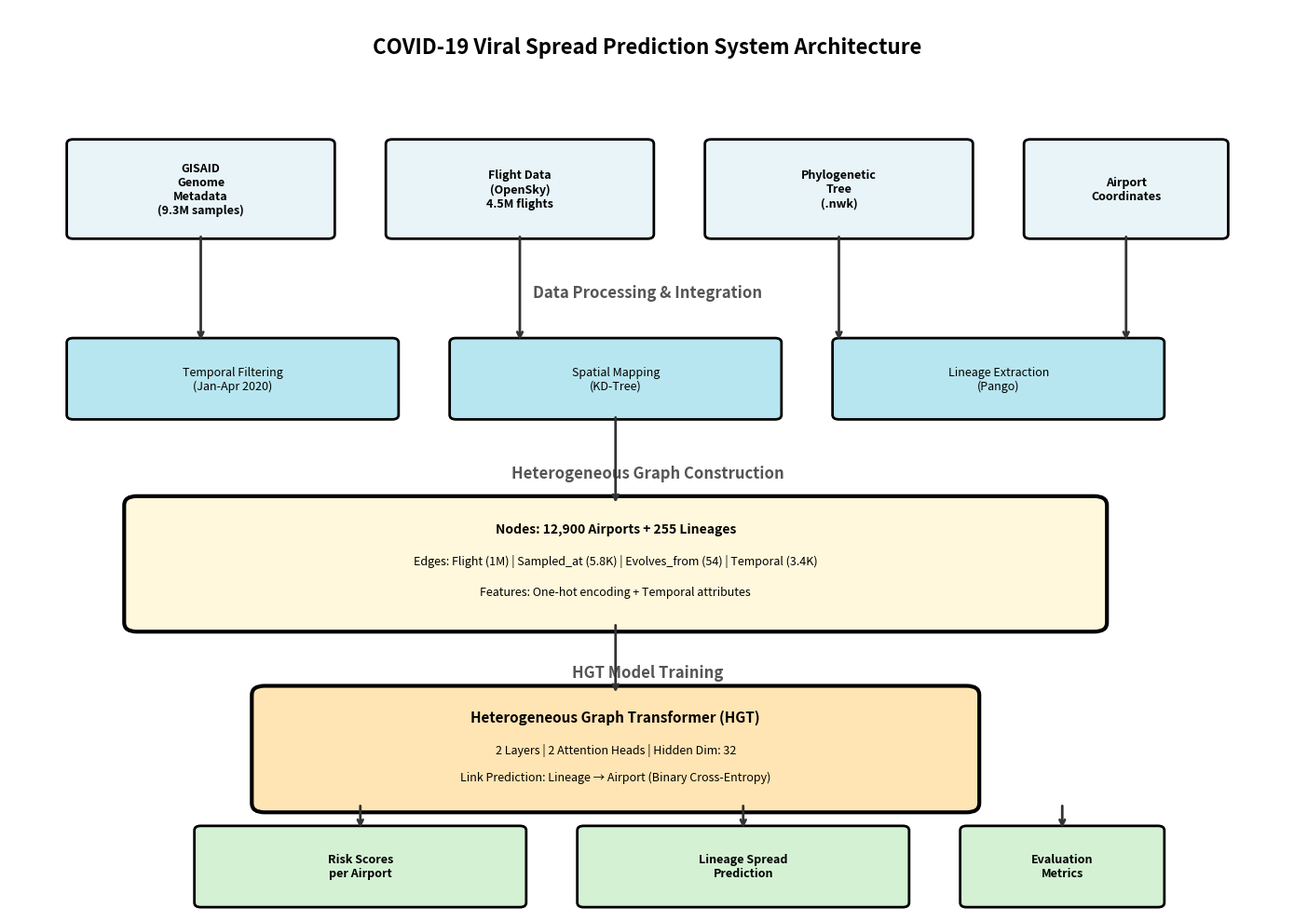
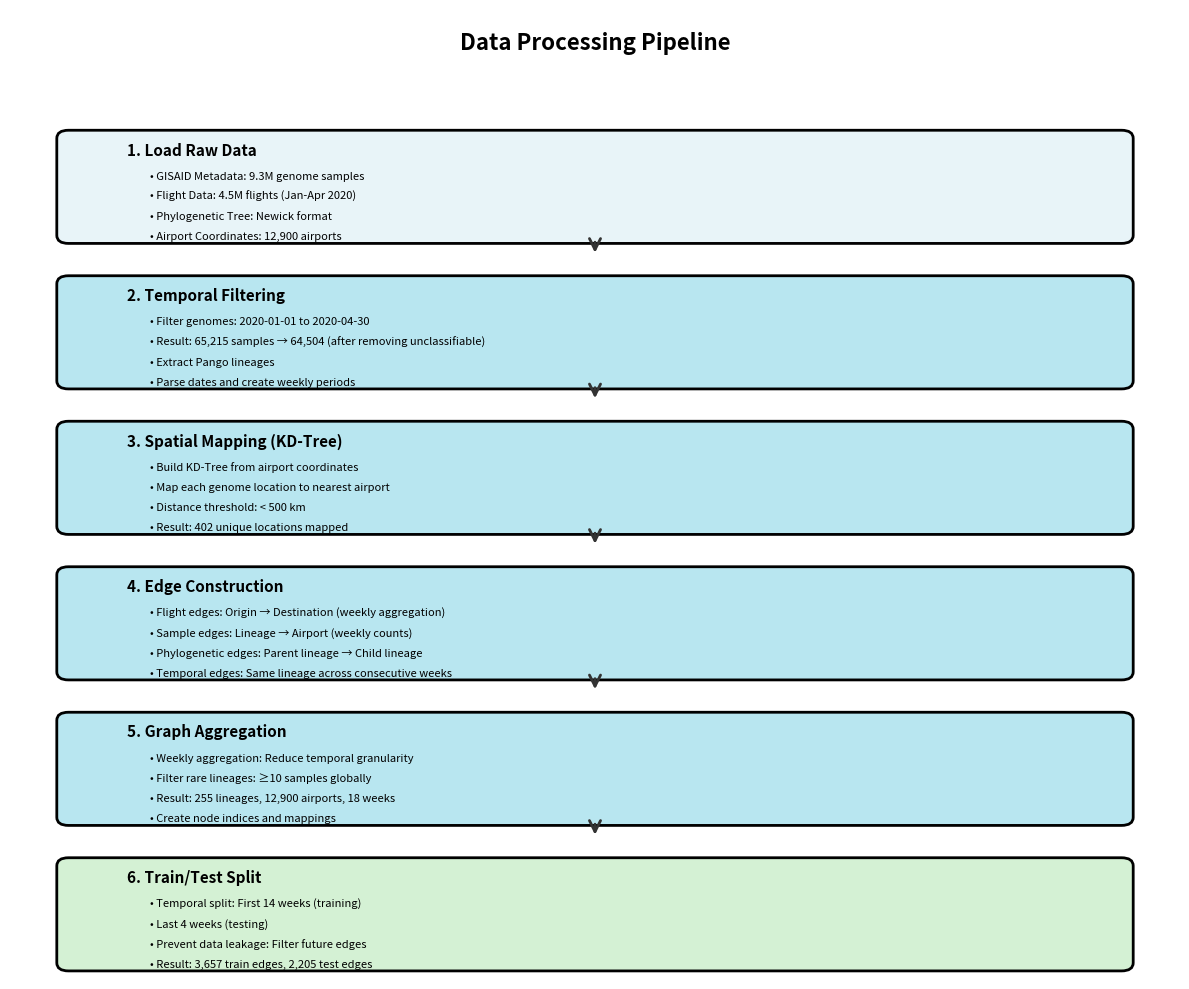
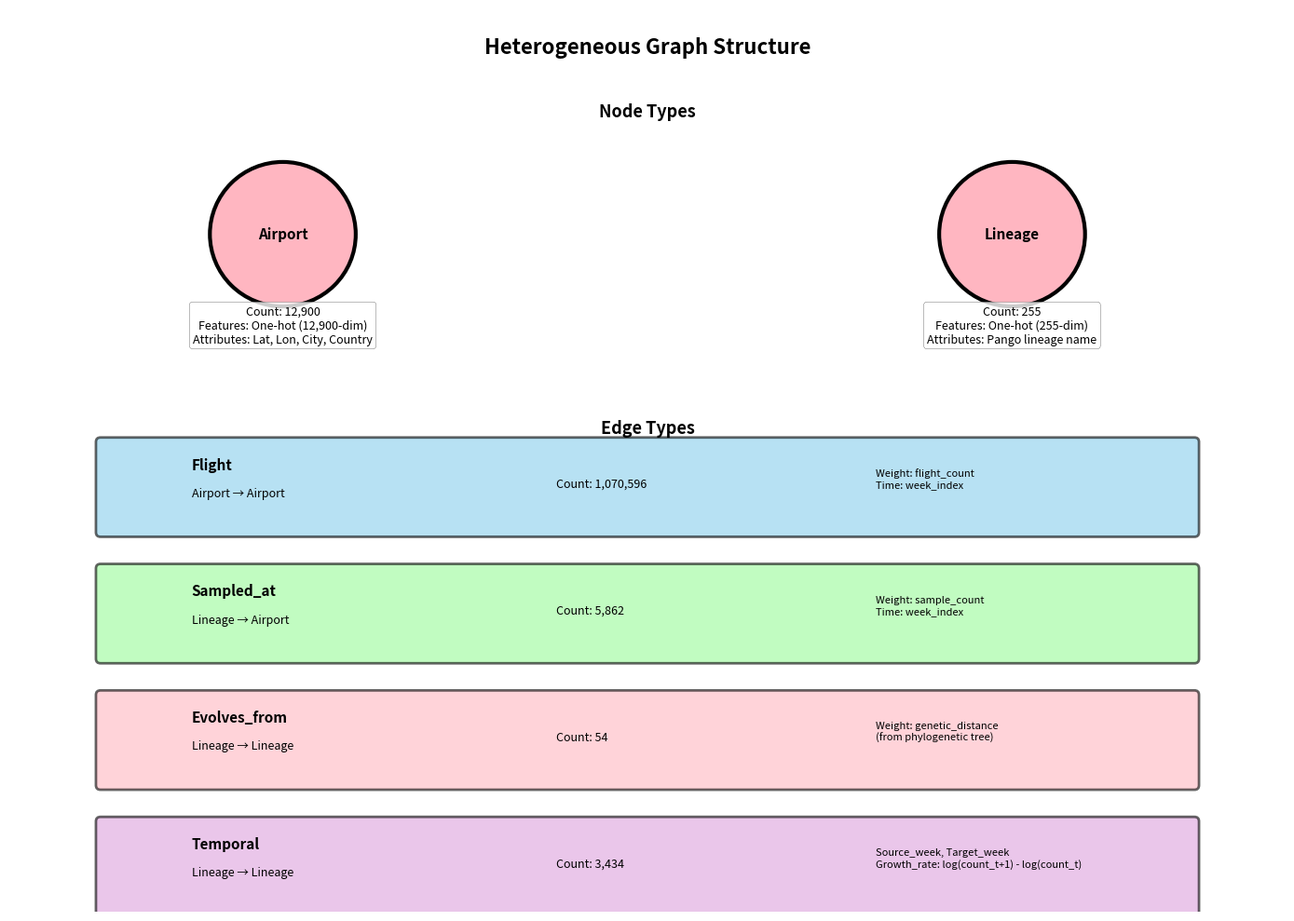
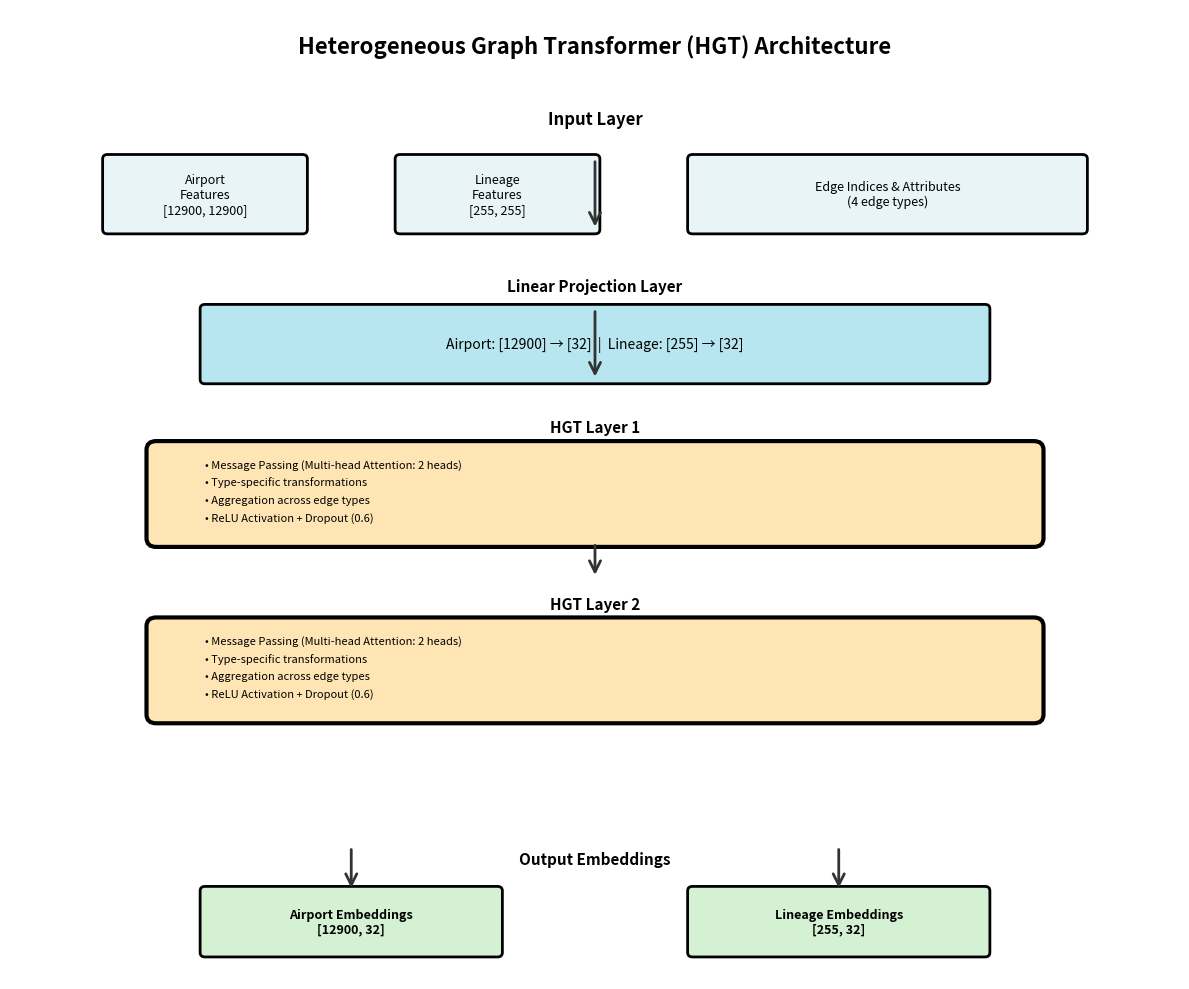
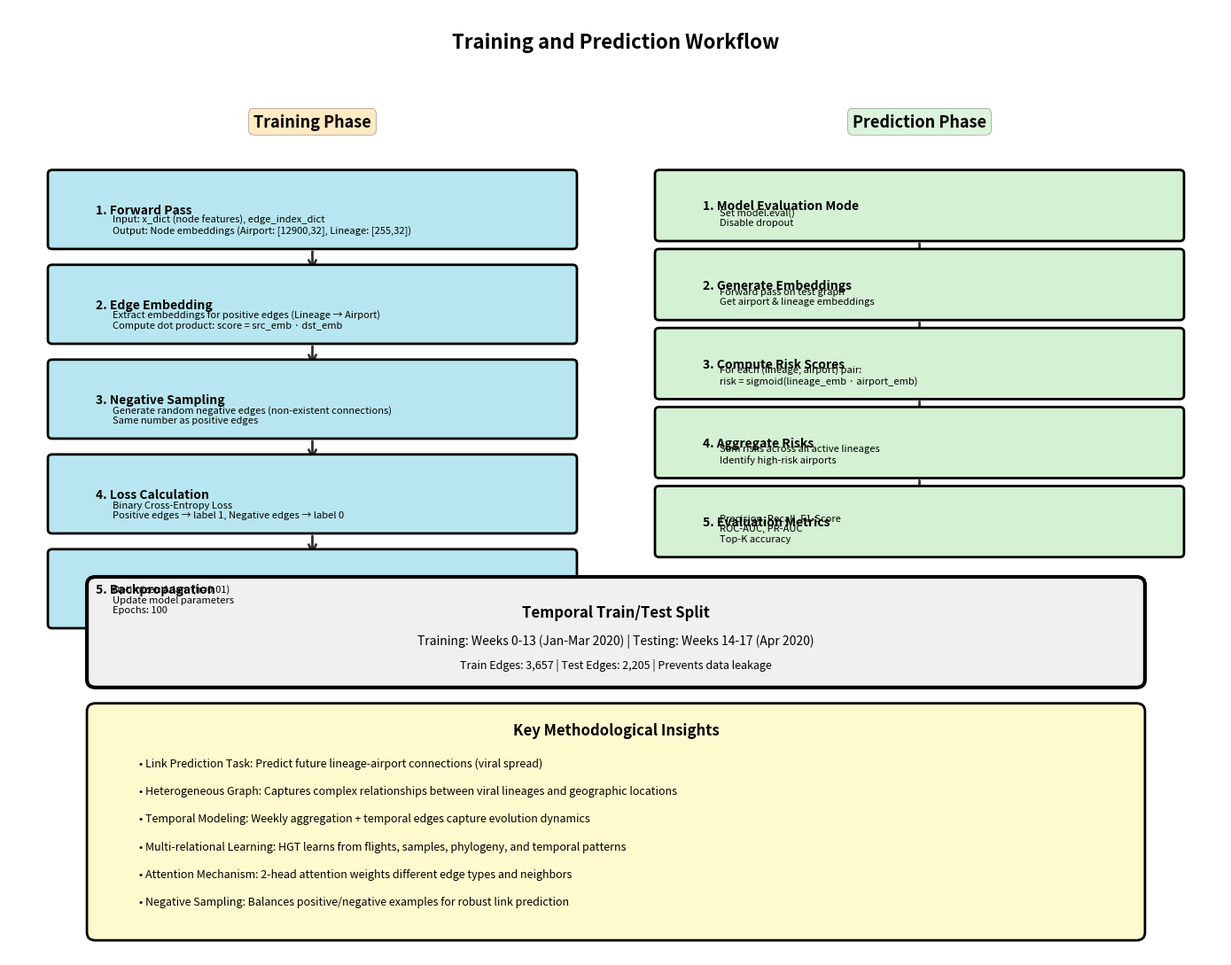

Python code for these plots, in order:
import matplotlib.pyplot as plt
import matplotlib.patches as mpatches
from matplotlib.patches import FancyBboxPatch, FancyArrowPatch
import numpy as np

# Set style
plt.style.use('seaborn-v0_8-paper')
colors = {
    'data': '#E8F4F8',
    'process': '#B8E6F0',
    'model': '#FFE5B4',
    'output': '#D4F1D4',
    'node': '#FFB6C1',
    'edge': '#DDA0DD'
}

# ============================================
# DIAGRAM 1: Overall System Architecture
# ============================================
def create_system_architecture():
    fig, ax = plt.subplots(figsize=(14, 10))
    ax.set_xlim(0, 10)
    ax.set_ylim(0, 10)
    ax.axis('off')
    
    # Title
    ax.text(5, 9.5, 'COVID-19 Viral Spread Prediction System Architecture', 
            ha='center', fontsize=16, fontweight='bold')
    
    # Layer 1: Data Sources
    boxes = [
        {'xy': (0.5, 7.5), 'width': 2, 'height': 1, 'label': 'GISAID\nGenome\nMetadata\n(9.3M samples)', 'color': colors['data']},
        {'xy': (3, 7.5), 'width': 2, 'height': 1, 'label': 'Flight Data\n(OpenSky)\n4.5M flights', 'color': colors['data']},
        {'xy': (5.5, 7.5), 'width': 2, 'height': 1, 'label': 'Phylogenetic\nTree\n(.nwk)', 'color': colors['data']},
        {'xy': (8, 7.5), 'width': 1.5, 'height': 1, 'label': 'Airport\nCoordinates', 'color': colors['data']},
    ]
    
    for box in boxes:
        rect = FancyBboxPatch(box['xy'], box['width'], box['height'], 
                              boxstyle="round,pad=0.05", 
                              edgecolor='black', facecolor=box['color'], linewidth=2)
        ax.add_patch(rect)
        ax.text(box['xy'][0] + box['width']/2, box['xy'][1] + box['height']/2, 
                box['label'], ha='center', va='center', fontsize=9, fontweight='bold')
    
    # Layer 2: Data Processing
    ax.text(5, 6.8, 'Data Processing & Integration', ha='center', fontsize=12, 
            fontweight='bold', style='italic', color='#555')
    
    boxes2 = [
        {'xy': (0.5, 5.5), 'width': 2.5, 'height': 0.8, 'label': 'Temporal Filtering\n(Jan-Apr 2020)', 'color': colors['process']},
        {'xy': (3.5, 5.5), 'width': 2.5, 'height': 0.8, 'label': 'Spatial Mapping\n(KD-Tree)', 'color': colors['process']},
        {'xy': (6.5, 5.5), 'width': 2.5, 'height': 0.8, 'label': 'Lineage Extraction\n(Pango)', 'color': colors['process']},
    ]
    
    for box in boxes2:
        rect = FancyBboxPatch(box['xy'], box['width'], box['height'], 
                              boxstyle="round,pad=0.05", 
                              edgecolor='black', facecolor=box['color'], linewidth=2)
        ax.add_patch(rect)
        ax.text(box['xy'][0] + box['width']/2, box['xy'][1] + box['height']/2, 
                box['label'], ha='center', va='center', fontsize=9)
    
    # Layer 3: Graph Construction
    ax.text(5, 4.8, 'Heterogeneous Graph Construction', ha='center', fontsize=12, 
            fontweight='bold', style='italic', color='#555')
    
    graph_box = FancyBboxPatch((1, 3.2), 7.5, 1.3, boxstyle="round,pad=0.1", 
                               edgecolor='black', facecolor='#FFF8DC', linewidth=3)
    ax.add_patch(graph_box)
    
    ax.text(4.75, 4.2, 'Nodes: 12,900 Airports + 255 Lineages', ha='center', fontsize=10, fontweight='bold')
    ax.text(4.75, 3.85, 'Edges: Flight (1M) | Sampled_at (5.8K) | Evolves_from (54) | Temporal (3.4K)', 
            ha='center', fontsize=9)
    ax.text(4.75, 3.5, 'Features: One-hot encoding + Temporal attributes', ha='center', fontsize=9)
    
    # Layer 4: Model
    ax.text(5, 2.6, 'HGT Model Training', ha='center', fontsize=12, 
            fontweight='bold', style='italic', color='#555')
    
    model_box = FancyBboxPatch((2, 1.2), 5.5, 1.2, boxstyle="round,pad=0.1", 
                               edgecolor='black', facecolor=colors['model'], linewidth=3)
    ax.add_patch(model_box)
    
    ax.text(4.75, 2.1, 'Heterogeneous Graph Transformer (HGT)', ha='center', fontsize=11, fontweight='bold')
    ax.text(4.75, 1.75, '2 Layers | 2 Attention Heads | Hidden Dim: 32', ha='center', fontsize=9)
    ax.text(4.75, 1.45, 'Link Prediction: Lineage → Airport (Binary Cross-Entropy)', ha='center', fontsize=9)
    
    # Layer 5: Output
    boxes3 = [
        {'xy': (1.5, 0.1), 'width': 2.5, 'height': 0.8, 'label': 'Risk Scores\nper Airport', 'color': colors['output']},
        {'xy': (4.5, 0.1), 'width': 2.5, 'height': 0.8, 'label': 'Lineage Spread\nPrediction', 'color': colors['output']},
        {'xy': (7.5, 0.1), 'width': 1.5, 'height': 0.8, 'label': 'Evaluation\nMetrics', 'color': colors['output']},
    ]
    
    for box in boxes3:
        rect = FancyBboxPatch(box['xy'], box['width'], box['height'], 
                              boxstyle="round,pad=0.05", 
                              edgecolor='black', facecolor=box['color'], linewidth=2)
        ax.add_patch(rect)
        ax.text(box['xy'][0] + box['width']/2, box['xy'][1] + box['height']/2, 
                box['label'], ha='center', va='center', fontsize=9, fontweight='bold')
    
    # Add arrows
    arrow_props = dict(arrowstyle='->', lw=2, color='#333')
    
    # Data to Processing
    for x in [1.5, 4, 6.5, 8.75]:
        ax.annotate('', xy=(x, 6.3), xytext=(x, 7.5), arrowprops=arrow_props)
    
    # Processing to Graph
    ax.annotate('', xy=(4.75, 4.5), xytext=(4.75, 5.5), arrowprops=arrow_props)
    
    # Graph to Model
    ax.annotate('', xy=(4.75, 2.4), xytext=(4.75, 3.2), arrowprops=arrow_props)
    
    # Model to Output
    for x in [2.75, 5.75, 8.25]:
        ax.annotate('', xy=(x, 0.9), xytext=(x, 1.2), arrowprops=arrow_props)
    
    plt.tight_layout()
    plt.savefig('1_system_architecture.png', dpi=300, bbox_inches='tight', facecolor='white')
    print("✓ Created: 1_system_architecture.png")
    plt.close()

# ============================================
# DIAGRAM 2: Data Processing Pipeline
# ============================================
def create_data_pipeline():
    fig, ax = plt.subplots(figsize=(12, 10))
    ax.set_xlim(0, 10)
    ax.set_ylim(0, 12)
    ax.axis('off')
    
    ax.text(5, 11.5, 'Data Processing Pipeline', ha='center', fontsize=16, fontweight='bold')
    
    y_pos = 10.5
    steps = [
        {
            'title': '1. Load Raw Data',
            'items': ['• GISAID Metadata: 9.3M genome samples', 
                     '• Flight Data: 4.5M flights (Jan-Apr 2020)',
                     '• Phylogenetic Tree: Newick format',
                     '• Airport Coordinates: 12,900 airports'],
            'color': colors['data']
        },
        {
            'title': '2. Temporal Filtering',
            'items': ['• Filter genomes: 2020-01-01 to 2020-04-30',
                     '• Result: 65,215 samples → 64,504 (after removing unclassifiable)',
                     '• Extract Pango lineages',
                     '• Parse dates and create weekly periods'],
            'color': colors['process']
        },
        {
            'title': '3. Spatial Mapping (KD-Tree)',
            'items': ['• Build KD-Tree from airport coordinates',
                     '• Map each genome location to nearest airport',
                     '• Distance threshold: < 500 km',
                     '• Result: 402 unique locations mapped'],
            'color': colors['process']
        },
        {
            'title': '4. Edge Construction',
            'items': ['• Flight edges: Origin → Destination (weekly aggregation)',
                     '• Sample edges: Lineage → Airport (weekly counts)',
                     '• Phylogenetic edges: Parent lineage → Child lineage',
                     '• Temporal edges: Same lineage across consecutive weeks'],
            'color': colors['process']
        },
        {
            'title': '5. Graph Aggregation',
            'items': ['• Weekly aggregation: Reduce temporal granularity',
                     '• Filter rare lineages: ≥10 samples globally',
                     '• Result: 255 lineages, 12,900 airports, 18 weeks',
                     '• Create node indices and mappings'],
            'color': colors['process']
        },
        {
            'title': '6. Train/Test Split',
            'items': ['• Temporal split: First 14 weeks (training)',
                     '• Last 4 weeks (testing)',
                     '• Prevent data leakage: Filter future edges',
                     '• Result: 3,657 train edges, 2,205 test edges'],
            'color': colors['output']
        },
    ]
    
    for step in steps:
        # Box
        rect = FancyBboxPatch((0.5, y_pos-1.3), 9, 1.2, boxstyle="round,pad=0.1", 
                              edgecolor='black', facecolor=step['color'], linewidth=2)
        ax.add_patch(rect)
        
        # Title
        ax.text(1, y_pos-0.3, step['title'], fontsize=11, fontweight='bold')
        
        # Items
        for i, item in enumerate(step['items']):
            ax.text(1.2, y_pos-0.6-i*0.25, item, fontsize=8)
        
        # Arrow to next
        if y_pos > 2:
            arrow = FancyArrowPatch((5, y_pos-1.35), (5, y_pos-1.55), 
                                   arrowstyle='->', mutation_scale=20, lw=2, color='#333')
            ax.add_patch(arrow)
        
        y_pos -= 1.8
    
    plt.tight_layout()
    plt.savefig('2_data_pipeline.png', dpi=300, bbox_inches='tight', facecolor='white')
    print("✓ Created: 2_data_pipeline.png")
    plt.close()

# ============================================
# DIAGRAM 3: Heterogeneous Graph Structure
# ============================================
def create_graph_structure():
    fig, ax = plt.subplots(figsize=(14, 10))
    ax.set_xlim(0, 14)
    ax.set_ylim(0, 10)
    ax.axis('off')
    
    ax.text(7, 9.5, 'Heterogeneous Graph Structure', ha='center', fontsize=16, fontweight='bold')
    
    # Node Types
    ax.text(7, 8.8, 'Node Types', ha='center', fontsize=13, fontweight='bold', style='italic')
    
    # Airport Node
    circle1 = plt.Circle((3, 7.5), 0.8, color=colors['node'], ec='black', linewidth=3)
    ax.add_patch(circle1)
    ax.text(3, 7.5, 'Airport', ha='center', va='center', fontsize=11, fontweight='bold')
    ax.text(3, 6.3, 'Count: 12,900\nFeatures: One-hot (12,900-dim)\nAttributes: Lat, Lon, City, Country', 
            ha='center', fontsize=9, bbox=dict(boxstyle='round', facecolor='white', alpha=0.8))
    
    # Lineage Node
    circle2 = plt.Circle((11, 7.5), 0.8, color=colors['node'], ec='black', linewidth=3)
    ax.add_patch(circle2)
    ax.text(11, 7.5, 'Lineage', ha='center', va='center', fontsize=11, fontweight='bold')
    ax.text(11, 6.3, 'Count: 255\nFeatures: One-hot (255-dim)\nAttributes: Pango lineage name', 
            ha='center', fontsize=9, bbox=dict(boxstyle='round', facecolor='white', alpha=0.8))
    
    # Edge Types
    ax.text(7, 5.3, 'Edge Types', ha='center', fontsize=13, fontweight='bold', style='italic')
    
    edge_types = [
        {
            'name': 'Flight',
            'src': 'Airport',
            'dst': 'Airport',
            'count': '1,070,596',
            'attrs': 'Weight: flight_count\nTime: week_index',
            'y': 4.2,
            'color': '#87CEEB'
        },
        {
            'name': 'Sampled_at',
            'src': 'Lineage',
            'dst': 'Airport',
            'count': '5,862',
            'attrs': 'Weight: sample_count\nTime: week_index',
            'y': 2.8,
            'color': '#98FB98'
        },
        {
            'name': 'Evolves_from',
            'src': 'Lineage',
            'dst': 'Lineage',
            'count': '54',
            'attrs': 'Weight: genetic_distance\n(from phylogenetic tree)',
            'y': 1.4,
            'color': '#FFB6C1'
        },
        {
            'name': 'Temporal',
            'src': 'Lineage',
            'dst': 'Lineage',
            'count': '3,434',
            'attrs': 'Source_week, Target_week\nGrowth_rate: log(count_t+1) - log(count_t)',
            'y': 0,
            'color': '#DDA0DD'
        },
    ]
    
    for edge in edge_types:
        # Edge box
        rect = FancyBboxPatch((1, edge['y']), 12, 1, boxstyle="round,pad=0.05", 
                              edgecolor='black', facecolor=edge['color'], linewidth=2, alpha=0.6)
        ax.add_patch(rect)
        
        # Edge info
        ax.text(2, edge['y']+0.7, f"{edge['name']}", fontsize=11, fontweight='bold')
        ax.text(2, edge['y']+0.4, f"{edge['src']} → {edge['dst']}", fontsize=9, style='italic')
        ax.text(6, edge['y']+0.5, f"Count: {edge['count']}", fontsize=9)
        ax.text(9.5, edge['y']+0.5, edge['attrs'], fontsize=8)
    
    plt.tight_layout()
    plt.savefig('3_graph_structure.png', dpi=300, bbox_inches='tight', facecolor='white')
    print("✓ Created: 3_graph_structure.png")
    plt.close()

# ============================================
# DIAGRAM 4: HGT Model Architecture
# ============================================
def create_model_architecture():
    fig, ax = plt.subplots(figsize=(12, 10))
    ax.set_xlim(0, 12)
    ax.set_ylim(0, 11)
    ax.axis('off')
    
    ax.text(6, 10.5, 'Heterogeneous Graph Transformer (HGT) Architecture', 
            ha='center', fontsize=16, fontweight='bold')
    
    # Input Layer
    ax.text(6, 9.7, 'Input Layer', ha='center', fontsize=12, fontweight='bold', style='italic')
    
    input_boxes = [
        {'xy': (1, 8.5), 'width': 2, 'height': 0.8, 'label': 'Airport\nFeatures\n[12900, 12900]'},
        {'xy': (4, 8.5), 'width': 2, 'height': 0.8, 'label': 'Lineage\nFeatures\n[255, 255]'},
        {'xy': (7, 8.5), 'width': 4, 'height': 0.8, 'label': 'Edge Indices & Attributes\n(4 edge types)'},
    ]
    
    for box in input_boxes:
        rect = FancyBboxPatch(box['xy'], box['width'], box['height'], 
                              boxstyle="round,pad=0.05", edgecolor='black', 
                              facecolor=colors['data'], linewidth=2)
        ax.add_patch(rect)
        ax.text(box['xy'][0] + box['width']/2, box['xy'][1] + box['height']/2, 
                box['label'], ha='center', va='center', fontsize=9)
    
    # Linear Projection
    ax.text(6, 7.8, 'Linear Projection Layer', ha='center', fontsize=11, fontweight='bold')
    
    proj_box = FancyBboxPatch((2, 6.8), 8, 0.8, boxstyle="round,pad=0.05", 
                              edgecolor='black', facecolor=colors['process'], linewidth=2)
    ax.add_patch(proj_box)
    ax.text(6, 7.2, 'Airport: [12900] → [32]  |  Lineage: [255] → [32]', 
            ha='center', va='center', fontsize=10)
    
    # HGT Layers
    for layer_num in range(2):
        y_base = 5.5 - layer_num * 2
        
        ax.text(6, y_base + 0.7, f'HGT Layer {layer_num + 1}', ha='center', 
                fontsize=11, fontweight='bold')
        
        # HGT Conv box
        hgt_box = FancyBboxPatch((1.5, y_base - 0.5), 9, 1, boxstyle="round,pad=0.1", 
                                 edgecolor='black', facecolor=colors['model'], linewidth=3)
        ax.add_patch(hgt_box)
        
        # Components
        components = [
            'Message Passing (Multi-head Attention: 2 heads)',
            'Type-specific transformations',
            'Aggregation across edge types',
            'ReLU Activation + Dropout (0.6)'
        ]
        
        for i, comp in enumerate(components):
            ax.text(2, y_base + 0.3 - i*0.2, f'• {comp}', fontsize=8)
        
        # Arrow
        if layer_num < 1:
            arrow = FancyArrowPatch((6, y_base - 0.55), (6, y_base - 0.95), 
                                   arrowstyle='->', mutation_scale=20, lw=2, color='#333')
            ax.add_patch(arrow)
    
    # Output Embeddings
    ax.text(6, 1.3, 'Output Embeddings', ha='center', fontsize=11, fontweight='bold')
    
    output_boxes = [
        {'xy': (2, 0.3), 'width': 3, 'height': 0.7, 'label': 'Airport Embeddings\n[12900, 32]'},
        {'xy': (7, 0.3), 'width': 3, 'height': 0.7, 'label': 'Lineage Embeddings\n[255, 32]'},
    ]
    
    for box in output_boxes:
        rect = FancyBboxPatch(box['xy'], box['width'], box['height'], 
                              boxstyle="round,pad=0.05", edgecolor='black', 
                              facecolor=colors['output'], linewidth=2)
        ax.add_patch(rect)
        ax.text(box['xy'][0] + box['width']/2, box['xy'][1] + box['height']/2, 
                box['label'], ha='center', va='center', fontsize=9, fontweight='bold')
    
    # Arrows
    arrow_props = dict(arrowstyle='->', mutation_scale=20, lw=2, color='#333')
    ax.annotate('', xy=(6, 8.5), xytext=(6, 9.3), arrowprops=arrow_props)
    ax.annotate('', xy=(6, 6.8), xytext=(6, 7.6), arrowprops=arrow_props)
    ax.annotate('', xy=(3.5, 1.0), xytext=(3.5, 1.5), arrowprops=arrow_props)
    ax.annotate('', xy=(8.5, 1.0), xytext=(8.5, 1.5), arrowprops=arrow_props)
    
    plt.tight_layout()
    plt.savefig('4_model_architecture.png', dpi=300, bbox_inches='tight', facecolor='white')
    print("✓ Created: 4_model_architecture.png")
    plt.close()

# ============================================
# DIAGRAM 5: Training and Prediction Workflow
# ============================================
def create_training_workflow():
    fig, ax = plt.subplots(figsize=(14, 11))
    ax.set_xlim(0, 14)
    ax.set_ylim(0, 12)
    ax.axis('off')
    
    ax.text(7, 11.5, 'Training and Prediction Workflow', ha='center', 
            fontsize=16, fontweight='bold')
    
    # Training Phase
    ax.text(3.5, 10.5, 'Training Phase', ha='center', fontsize=13, 
            fontweight='bold', bbox=dict(boxstyle='round', facecolor='#FFE5B4', alpha=0.8))
    
    train_steps = [
        {'y': 9.5, 'label': '1. Forward Pass', 
         'desc': 'Input: x_dict (node features), edge_index_dict\nOutput: Node embeddings (Airport: [12900,32], Lineage: [255,32])'},
        {'y': 8.3, 'label': '2. Edge Embedding', 
         'desc': 'Extract embeddings for positive edges (Lineage → Airport)\nCompute dot product: score = src_emb · dst_emb'},
        {'y': 7.1, 'label': '3. Negative Sampling', 
         'desc': 'Generate random negative edges (non-existent connections)\nSame number as positive edges'},
        {'y': 5.9, 'label': '4. Loss Calculation', 
         'desc': 'Binary Cross-Entropy Loss\nPositive edges → label 1, Negative edges → label 0'},
        {'y': 4.7, 'label': '5. Backpropagation', 
         'desc': 'Optimizer: Adam (lr=0.01)\nUpdate model parameters\nEpochs: 100'},
    ]
    
    for step in train_steps:
        rect = FancyBboxPatch((0.5, step['y']-0.5), 6, 0.9, boxstyle="round,pad=0.05", 
                              edgecolor='black', facecolor=colors['process'], linewidth=2)
        ax.add_patch(rect)
        ax.text(1, step['y']-0.1, step['label'], fontsize=10, fontweight='bold')
        ax.text(1.2, step['y']-0.35, step['desc'], fontsize=8)
        
        if step['y'] > 5:
            arrow = FancyArrowPatch((3.5, step['y']-0.55), (3.5, step['y']-0.85), 
                                   arrowstyle='->', mutation_scale=15, lw=2, color='#333')
            ax.add_patch(arrow)
    
    # Prediction Phase
    ax.text(10.5, 10.5, 'Prediction Phase', ha='center', fontsize=13, 
            fontweight='bold', bbox=dict(boxstyle='round', facecolor='#D4F1D4', alpha=0.8))
    
    pred_steps = [
        {'y': 9.5, 'label': '1. Model Evaluation Mode', 
         'desc': 'Set model.eval()\nDisable dropout'},
        {'y': 8.5, 'label': '2. Generate Embeddings', 
         'desc': 'Forward pass on test graph\nGet airport & lineage embeddings'},
        {'y': 7.5, 'label': '3. Compute Risk Scores', 
         'desc': 'For each (lineage, airport) pair:\nrisk = sigmoid(lineage_emb · airport_emb)'},
        {'y': 6.5, 'label': '4. Aggregate Risks', 
         'desc': 'Sum risks across all active lineages\nIdentify high-risk airports'},
        {'y': 5.5, 'label': '5. Evaluation Metrics', 
         'desc': 'Precision, Recall, F1-Score\nROC-AUC, PR-AUC\nTop-K accuracy'},
    ]
    
    for step in pred_steps:
        rect = FancyBboxPatch((7.5, step['y']-0.4), 6, 0.8, boxstyle="round,pad=0.05", 
                              edgecolor='black', facecolor=colors['output'], linewidth=2)
        ax.add_patch(rect)
        ax.text(8, step['y']-0.05, step['label'], fontsize=10, fontweight='bold')
        ax.text(8.2, step['y']-0.25, step['desc'], fontsize=8)
        
        if step['y'] > 5.7:
            arrow = FancyArrowPatch((10.5, step['y']-0.45), (10.5, step['y']-0.75), 
                                   arrowstyle='->', mutation_scale=15, lw=2, color='#333')
            ax.add_patch(arrow)
    
    # Temporal Split Info
    split_box = FancyBboxPatch((1, 3.5), 12, 1.2, boxstyle="round,pad=0.1", 
                               edgecolor='black', facecolor='#F0F0F0', linewidth=3)
    ax.add_patch(split_box)
    
    ax.text(7, 4.3, 'Temporal Train/Test Split', ha='center', fontsize=12, fontweight='bold')
    ax.text(7, 3.95, 'Training: Weeks 0-13 (Jan-Mar 2020) | Testing: Weeks 14-17 (Apr 2020)', 
            ha='center', fontsize=10)
    ax.text(7, 3.65, 'Train Edges: 3,657 | Test Edges: 2,205 | Prevents data leakage', 
            ha='center', fontsize=9, style='italic')
    
    # Key Insights
    insights_box = FancyBboxPatch((1, 0.3), 12, 2.8, boxstyle="round,pad=0.1", 
                                  edgecolor='black', facecolor='#FFFACD', linewidth=2)
    ax.add_patch(insights_box)
    
    ax.text(7, 2.8, 'Key Methodological Insights', ha='center', fontsize=12, fontweight='bold')
    
    insights = [
        '• Link Prediction Task: Predict future lineage-airport connections (viral spread)',
        '• Heterogeneous Graph: Captures complex relationships between viral lineages and geographic locations',
        '• Temporal Modeling: Weekly aggregation + temporal edges capture evolution dynamics',
        '• Multi-relational Learning: HGT learns from flights, samples, phylogeny, and temporal patterns',
        '• Attention Mechanism: 2-head attention weights different edge types and neighbors',
        '• Negative Sampling: Balances positive/negative examples for robust link prediction'
    ]
    
    for i, insight in enumerate(insights):
        ax.text(1.5, 2.4 - i*0.35, insight, fontsize=9)
    
    plt.tight_layout()
    plt.savefig('5_training_workflow.png', dpi=300, bbox_inches='tight', facecolor='white')
    print("✓ Created: 5_training_workflow.png")
    plt.close()

# ============================================
# Generate all diagrams
# ============================================
if __name__ == "__main__":
    print("Generating flow diagrams for research paper...\n")
    
    create_system_architecture()
    create_data_pipeline()
    create_graph_structure()
    create_model_architecture()
    create_training_workflow()
    
    print("\n" + "="*50)
    print("✓ All diagrams generated successfully!")
    print("="*50)
    print("\nGenerated files:")
    print("1. 1_system_architecture.png - Overall system overview")
    print("2. 2_data_pipeline.png - Data processing steps")
    print("3. 3_graph_structure.png - Heterogeneous graph details")
    print("4. 4_model_architecture.png - HGT model structure")
    print("5. 5_training_workflow.png - Training and prediction process")
    print("\nAll diagrams are saved at 300 DPI for publication quality.")
